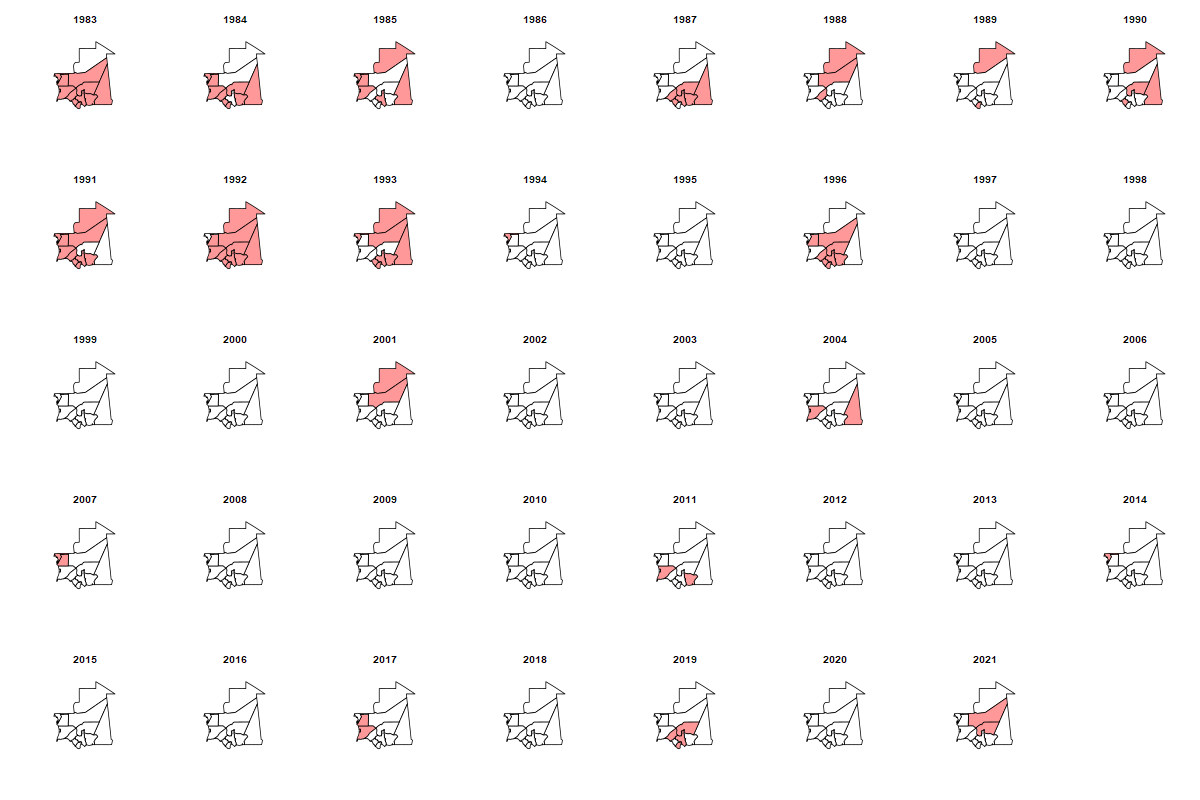

The table this chart was drawn from, first rows:
Adrar, Assaba, Brakna, Dakhlet.Nouadhibou, Gorgol, Guidimaka, Hodh.ech.Chargui, Hodh.el.Gharbi, Inchiri, Nouakchott, Tagant, Tiris.Zemmour, Trarza
1, 1, 1, 1, 1, 1, 1, 1, 1, 1, 1, 0, 1
0, 0, 1, 1, 1, 1, 1, 1, 1, 1, 1, 0, 1
0, 1, 0, 1, 0, 0, 1, 0, 1, 1, 0, 1, 1
0, 0, 0, 0, 0, 0, 0, 0, 0, 0, 0, 0, 0
0, 1, 1, 0, 1, 0, 1, 1, 0, 0, 1, 0, 0
1, 0, 1, 0, 0, 0, 0, 0, 0, 0, 0, 1, 0
0, 0, 0, 0, 0, 1, 0, 0, 0, 0, 0, 1, 0
0, 0, 0, 0, 1, 0, 1, 0, 0, 1, 1, 1, 0
1, 1, 1, 1, 1, 1, 0, 1, 1, 1, 0, 1, 1
1, 1, 1, 0, 1, 1, 1, 1, 1, 1, 1, 1, 1
1, 1, 0, 1, 1, 1, 1, 1, 0, 0, 0, 1, 0
0, 0, 0, 1, 0, 0, 0, 0, 0, 0, 0, 0, 0
0, 0, 0, 0, 0, 0, 0, 0, 0, 0, 0, 0, 0
1, 1, 1, 0, 1, 1, 0, 1, 1, 0, 1, 0, 0
0, 0, 0, 0, 0, 0, 0, 0, 0, 0, 0, 0, 0
0, 0, 0, 0, 0, 0, 0, 0, 0, 0, 0, 0, 0
0, 0, 0, 0, 0, 0, 0, 0, 0, 0, 0, 0, 0
0, 0, 0, 0, 0, 0, 0, 0, 0, 0, 0, 0, 0
1, 0, 0, 0, 0, 0, 0, 0, 0, 0, 0, 1, 0
0, 0, 0, 0, 0, 0, 0, 0, 0, 0, 0, 0, 0
0, 0, 0, 0, 0, 0, 0, 0, 0, 0, 0, 0, 0
0, 0, 0, 0, 0, 0, 1, 0, 0, 1, 0, 0, 1
0, 0, 0, 0, 0, 0, 0, 0, 0, 0, 0, 0, 0
0, 0, 0, 0, 0, 0, 0, 0, 0, 0, 0, 0, 0
0, 0, 0, 1, 0, 0, 0, 0, 1, 0, 0, 0, 0
0, 0, 0, 0, 0, 0, 0, 0, 0, 0, 0, 0, 0
0, 0, 0, 0, 0, 0, 0, 0, 0, 0, 0, 0, 0
0, 0, 0, 0, 0, 0, 0, 0, 0, 0, 0, 0, 0
0, 0, 0, 0, 0, 0, 0, 1, 0, 0, 0, 0, 1
0, 0, 0, 0, 0, 0, 0, 0, 0, 0, 0, 0, 0
0, 0, 0, 0, 0, 0, 0, 0, 0, 0, 0, 0, 0
0, 0, 0, 1, 0, 0, 0, 0, 0, 0, 0, 0, 0
0, 0, 0, 0, 0, 0, 0, 0, 0, 0, 0, 0, 0
0, 0, 0, 0, 0, 0, 0, 0, 0, 0, 0, 0, 0
0, 0, 0, 0, 0, 0, 0, 0, 1, 1, 0, 0, 1
0, 0, 0, 0, 0, 0, 0, 0, 0, 0, 0, 0, 0
0, 1, 1, 0, 0, 1, 0, 0, 0, 0, 1, 0, 0
0, 0, 0, 0, 0, 0, 0, 0, 0, 0, 0, 0, 0
1, 0, 0, 0, 0, 0, 0, 0, 0, 0, 1, 0, 0
